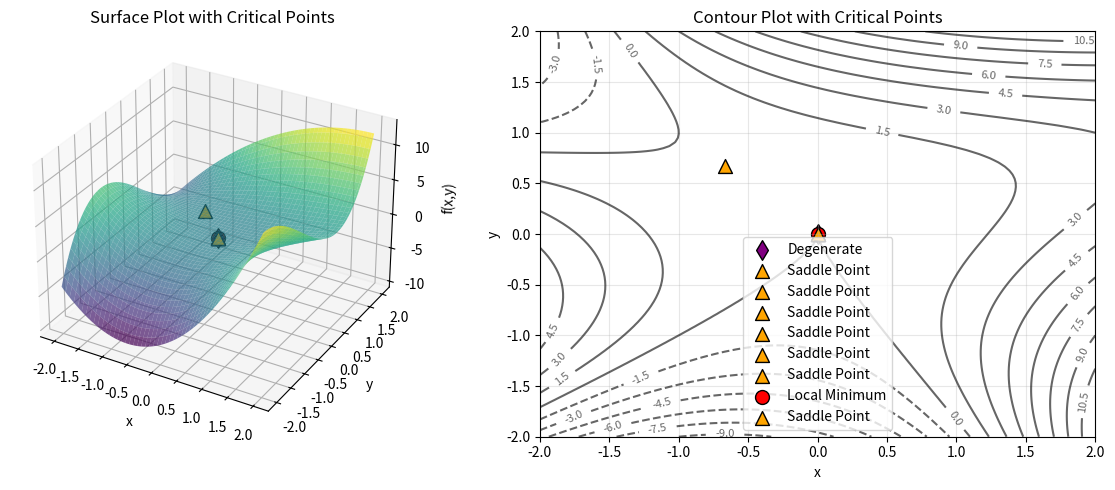

Recreate this plot in Python.
"""
Numerical Critical Point Solver for f(x,y) = x² + y³ - x²*y + x*y²
================================================================
This script implements numerical methods to find and classify critical points.
"""

import numpy as np
import matplotlib.pyplot as plt

def f(x, y):
    """Function: f(x,y) = x² + y³ - x²*y + x*y²"""
    return x**2 + y**3 - x**2*y + x*y**2

def grad_f(x, y):
    """Gradient: ∇f = [2x - 2xy + y², 3y² - x² + 2xy]"""
    return np.array([2*x - 2*x*y + y**2, 3*y**2 - x**2 + 2*x*y])

def hessian_f(x, y):
    """Hessian matrix: H = [[2-2y, -2x+2y], [-2x+2y, 6y]]"""
    return np.array([[2 - 2*y, -2*x + 2*y], [-2*x + 2*y, 6*y]])

def newton_raphson_2d(f, grad_f, hessian_f, x0, y0, tol=1e-10, max_iter=100):
    """
    Newton-Raphson method for finding critical points in 2D
    
    Parameters:
    f: function
    grad_f: gradient function
    hessian_f: Hessian function
    x0, y0: initial guess
    tol: tolerance for convergence
    max_iter: maximum iterations
    
    Returns:
    x, y: critical point coordinates
    converged: boolean indicating convergence
    """
    x, y = x0, y0
    
    for i in range(max_iter):
        # Calculate gradient and Hessian
        grad = grad_f(x, y)
        hess = hessian_f(x, y)
        
        # Check if gradient is close to zero (critical point)
        if np.linalg.norm(grad) < tol:
            return x, y, True
        
        # Newton step: solve Hessian * delta = -gradient
        try:
            delta = np.linalg.solve(hess, -grad)
            x += delta[0]
            y += delta[1]
        except np.linalg.LinAlgError:
            # If Hessian is singular, use gradient descent
            alpha = 0.01  # step size
            print(f"Hessian is singular at ({x}, {y})")
            x -= alpha * grad[0]
            y -= alpha * grad[1]
    
    return x, y, False

def classify_critical_point(x, y):
    """
    Classify a critical point using the second derivative test
    
    Returns:
    classification: string describing the type of critical point
    det_H: determinant of Hessian
    tr_H: trace of Hessian
    """
    hess = hessian_f(x, y)
    det_H = np.linalg.det(hess)
    tr_H = np.trace(hess)
    eigenvals = np.linalg.eigvals(hess)
    
    if det_H > 0:
        if tr_H > 0:
            return "Local Minimum", det_H, tr_H, eigenvals
        else:
            return "Local Maximum", det_H, tr_H, eigenvals
    elif det_H < 0:
        return "Saddle Point", det_H, tr_H, eigenvals
    else:
        return "Degenerate", det_H, tr_H, eigenvals

def find_all_critical_points():
    """
    Find all critical points using multiple initial guesses
    """
    print("NUMERICAL CRITICAL POINT SOLVER")
    print("=" * 50)
    print("Function: f(x,y) = x² + y³ - x²*y + x*y²")
    print("Gradient: ∇f = [2x - 2xy + y², 3y² - x² + 2xy]")
    print("Hessian: H = [[2-2y, -2x+2y], [-2x+2y, 6y]]")
    print()
    
    # Multiple initial guesses to find all critical points
    initial_guesses = [
        (0.0, 0.0),   # Origin
        (0.5, 0.5),   # Positive quadrant
        (-0.5, 0.5),  # Negative x, positive y
        (0.5, -0.5),  # Positive x, negative y
        (-0.5, -0.5), # Negative quadrant
        (1.0, 1.0),   # Far positive
        (-1.0, 1.0),  # Far negative x, positive y
        (1.0, -1.0),  # Far positive x, negative y
        (-1.0, -1.0), # Far negative
        (0.0, 1.0),   # On y-axis
        (1.0, 0.0),   # On x-axis
        (-1.0, 0.0),  # On x-axis
        (0.0, -1.0),  # On y-axis
    ]
    
    critical_points = []
    tolerance = 1e-6
    
    print("Searching for critical points...")
    print("-" * 40)
    
    for i, (x0, y0) in enumerate(initial_guesses):
        x, y, converged = newton_raphson_2d(f, grad_f, hessian_f, x0, y0, tol=tolerance)
        
        if converged:
            # Check if this point is already found (within tolerance)
            is_duplicate = False
            for existing_x, existing_y, _, _, _, _, _ in critical_points:
                if abs(x - existing_x) < tolerance and abs(y - existing_y) < tolerance:
                    is_duplicate = True
                    break
            
            if not is_duplicate:
                classification, det_H, tr_H, eigenvals = classify_critical_point(x, y)
                f_val = f(x, y)
                critical_points.append((x, y, classification, det_H, tr_H, eigenvals, f_val))
                print(f"Found: ({x:.6f}, {y:.6f}) - {classification}")
    
    print(f"\nTotal unique critical points found: {len(critical_points)}")
    print()
    
    return critical_points

def plot_results(critical_points):
    """
    Create visualization with critical points marked
    """
    # Create a grid for the surface plot
    x = np.linspace(-2, 2, 100)
    y = np.linspace(-2, 2, 100)
    X, Y = np.meshgrid(x, y)
    Z = f(X, Y)
    
    # Create the plot
    fig = plt.figure(figsize=(12, 5))
    
    # 3D Surface plot
    ax1 = fig.add_subplot(121, projection='3d')
    surf = ax1.plot_surface(X, Y, Z, cmap='viridis', alpha=0.7, edgecolor='none')
    
    # Mark critical points
    colors = {'Local Minimum': 'red', 'Local Maximum': 'blue', 'Saddle Point': 'orange', 'Degenerate': 'purple'}
    markers = {'Local Minimum': 'o', 'Local Maximum': 's', 'Saddle Point': '^', 'Degenerate': 'd'}
    
    for x, y, classification, det_H, tr_H, eigenvals, f_val in critical_points:
        color = colors.get(classification, 'black')
        marker = markers.get(classification, 'o')
        ax1.scatter([x], [y], [f_val], color=color, s=100, marker=marker, 
                   label=f'{classification}', edgecolors='black', linewidth=1)
    
    ax1.set_xlabel('x')
    ax1.set_ylabel('y')
    ax1.set_zlabel('f(x,y)')
    ax1.set_title('Surface Plot with Critical Points')
    
    # 2D Contour plot
    ax2 = fig.add_subplot(122)
    contour = ax2.contour(X, Y, Z, levels=20, colors='black', alpha=0.6)
    ax2.clabel(contour, inline=True, fontsize=8)
    
    # Mark critical points on contour plot
    for x, y, classification, det_H, tr_H, eigenvals, f_val in critical_points:
        color = colors.get(classification, 'black')
        marker = markers.get(classification, 'o')
        ax2.scatter(x, y, color=color, s=100, marker=marker, 
                   label=f'{classification}', edgecolors='black', linewidth=1)
    
    ax2.set_xlabel('x')
    ax2.set_ylabel('y')
    ax2.set_title('Contour Plot with Critical Points')
    ax2.grid(True, alpha=0.3)
    ax2.legend()
    
    plt.tight_layout()
    plt.show()

def print_detailed_results(critical_points):
    """
    Print detailed numerical results
    """
    print("\nDETAILED NUMERICAL RESULTS")
    print("=" * 60)
    
    for i, (x, y, classification, det_H, tr_H, eigenvals, f_val) in enumerate(critical_points, 1):
        print(f"Critical Point {i}:")
        print(f"  Coordinates: ({x:.8f}, {y:.8f})")
        print(f"  Function value: f({x:.6f}, {y:.6f}) = {f_val:.8f}")
        print(f"  Hessian determinant: det(H) = {det_H:.8f}")
        print(f"  Hessian trace: tr(H) = {tr_H:.8f}")
        print(f"  Eigenvalues: λ₁ = {eigenvals[0]:.8f}, λ₂ = {eigenvals[1]:.8f}")
        print(f"  Classification: {classification}")
        print(f"  Gradient magnitude: ||∇f|| = {np.linalg.norm(grad_f(x, y)):.2e}")
        print()

# Main execution
if __name__ == "__main__":
    # Find all critical points numerically
    critical_points = find_all_critical_points()
    
    # Print detailed results
    print_detailed_results(critical_points)
    
    # Create visualizations
    plot_results(critical_points)
    
  